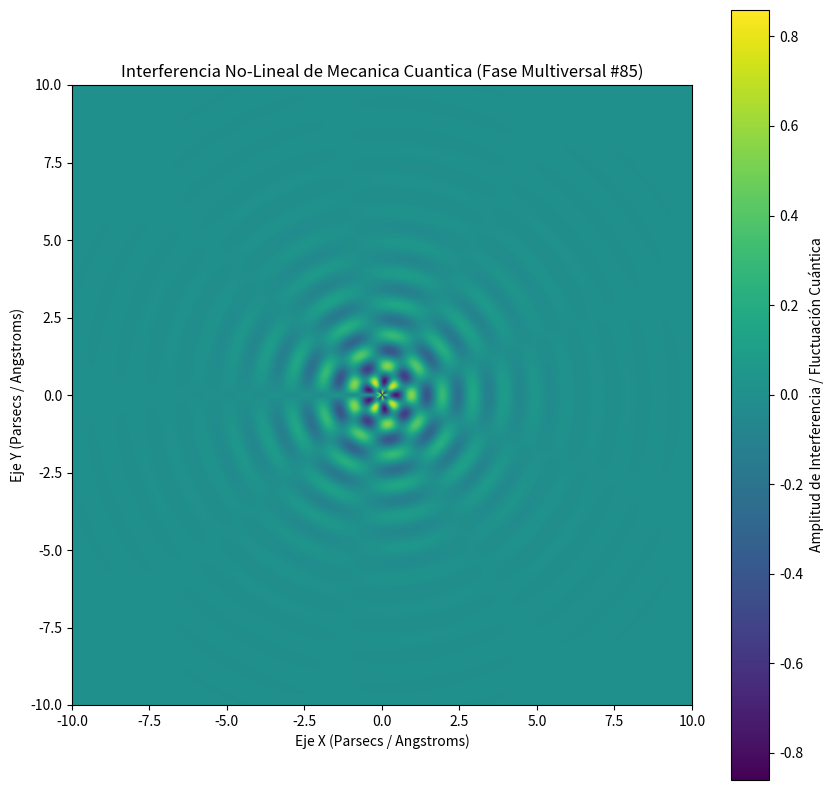

Source code (Python):
%matplotlib inline
# Simulación Multiversal: Mecanica Cuantica - Variante 85
import numpy as np
import matplotlib.pyplot as plt

# Parámetros Físicos No-Lineales
omega_1 = 6.289
omega_2 = 4.537
lambda_decay = 0.624
phase_shift = 1.764

x = np.linspace(-10, 10, 800)
y = np.linspace(-10, 10, 800)
X, Y = np.meshgrid(x, y)

# Dinámica de Fluidos / Campos Tensor-Escalares (Fase Multiversal)
R = np.sqrt(X**2 + Y**2) + 1e-5
Z = (np.sin(omega_1 * R + phase_shift) * np.cos(omega_2 * np.arctan2(Y, X))) * np.exp(-lambda_decay * R)

plt.figure(figsize=(10, 10))
plt.imshow(Z, cmap='viridis', extent=[-10, 10, -10, 10], origin='lower')
plt.colorbar(label='Amplitud de Interferencia / Fluctuación Cuántica')
plt.title(r'Interferencia No-Lineal de Mecanica Cuantica (Fase Multiversal #85)')
plt.xlabel('Eje X (Parsecs / Angstroms)')
plt.ylabel('Eje Y (Parsecs / Angstroms)')
plt.show()
